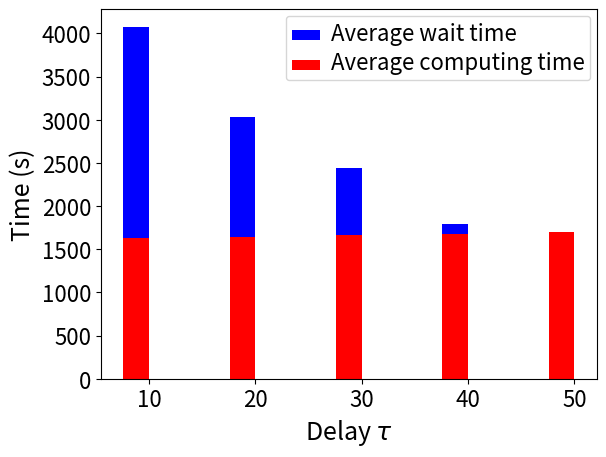

The matplotlib source for this figure:
import numpy
import matplotlib.ticker
import matplotlib.pyplot as plt
#m10e3=(383,370.47)
#m10e4=(711,592)
#m10e5=(192,170.55)
compute_time=(1635.53,1643.59,1663.98,1680.39,1696.63)
wait_time=(4077,3032,2435,1796,1697)
width=0.24
x=numpy.arange(5)

fig = plt.figure()
ax = fig.add_subplot(111)

#rects3 = ax.bar(x+width*2, m10e5, width, color='k')
#ax.semilogy(x,compute_time)
#ax.semilogy(x,wait_time)
rects2 = ax.bar(x, wait_time, width, color='b')
rects1 = ax.bar(x, compute_time,width, color='r')

#plt.semilogy(x,compute_time)

ax.set_xticks(x+width/2)
ax.set_xticklabels(('10','20','30','40','50'))
plt.xticks(fontsize=16) 
plt.yticks(fontsize=16)
ax.set_ylabel("Time (s)",fontsize=18)
ax.set_xlabel("Delay $\\tau$",fontsize=18)
leg=ax.legend( (rects2[0],rects1[0]), ('Average wait time','Average computing time') )
for t in leg.get_texts(): 
     t.set_fontsize(16) 
plt.show()







